Run: headless pygame with SDL's dummy video driver; simulated clock (each Clock.tick advances the game by its frame time, no real sleeping); random seed 0; keys injected as events and as key.get_pressed() state; no mouse input.
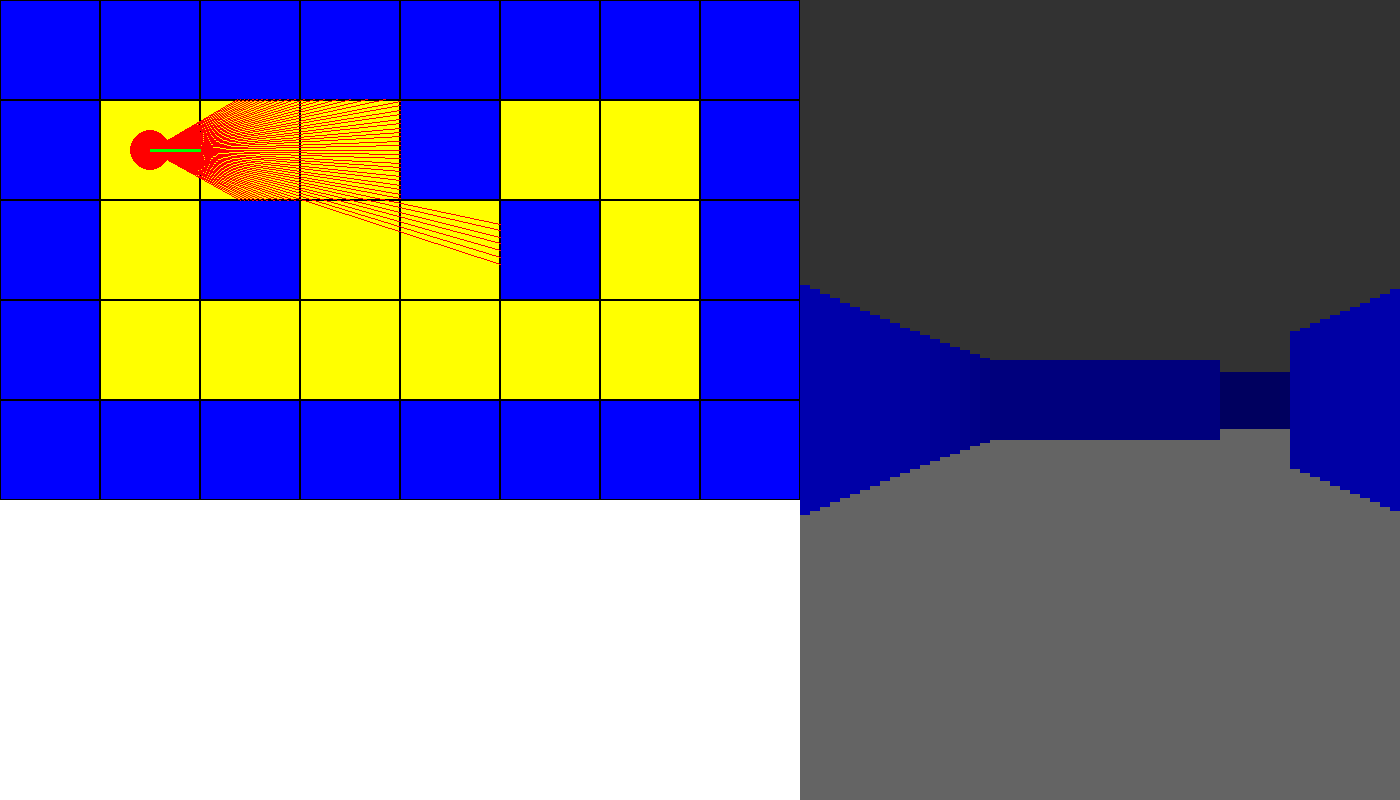
Frame 1 of 4 · flips 1–60 · no input
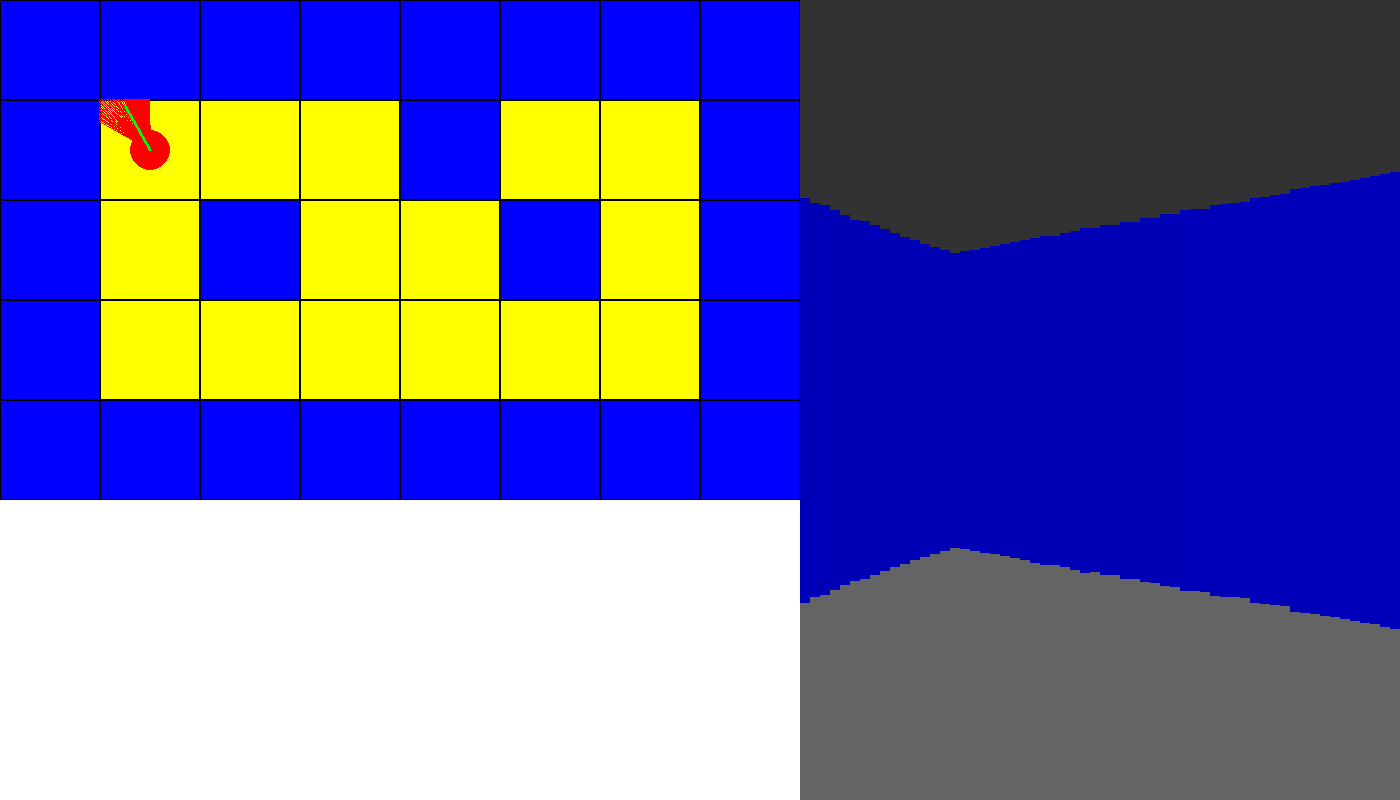
Frame 2 of 4 · flips 61–180 · tapped SPACE, RETURN · held RIGHT (→), D
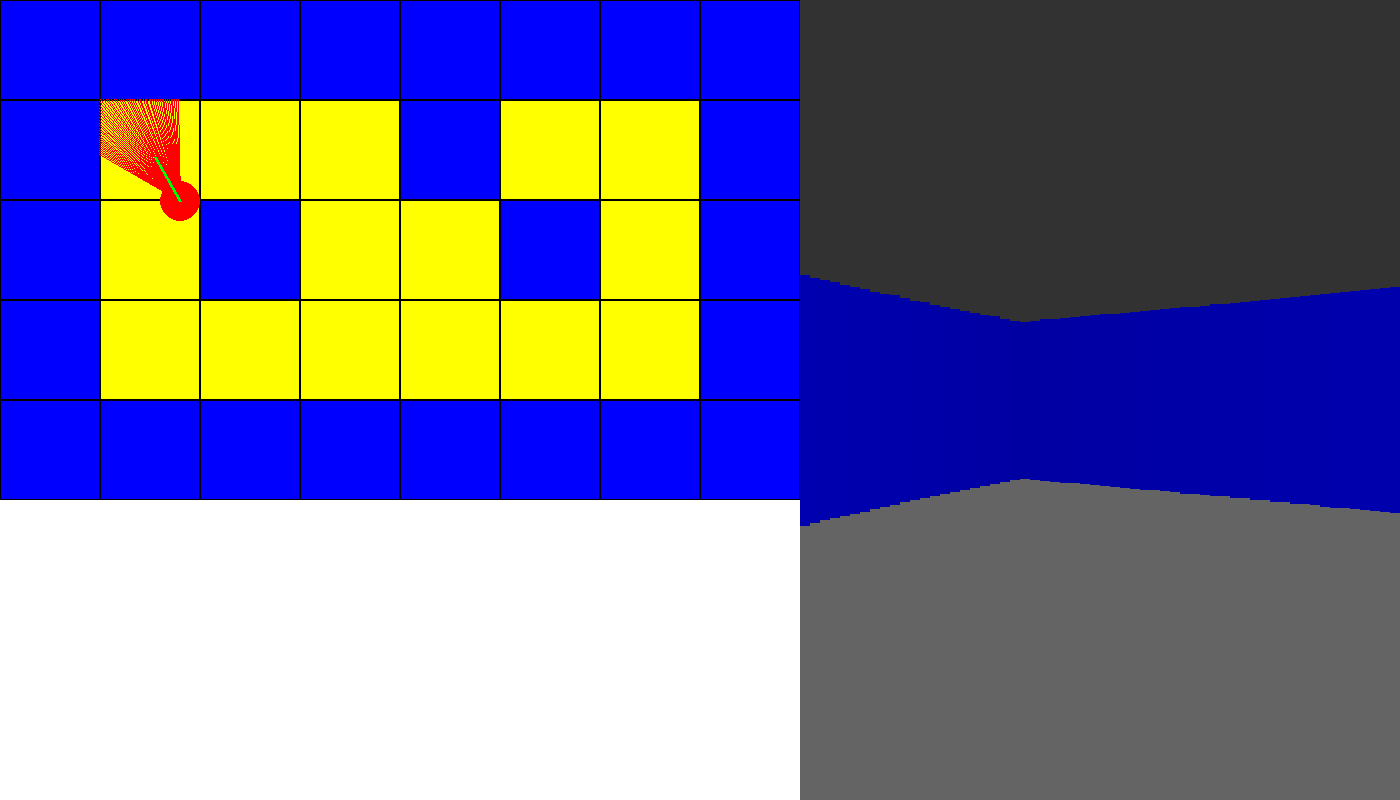
Frame 3 of 4 · flips 181–300 · held DOWN (↓), S
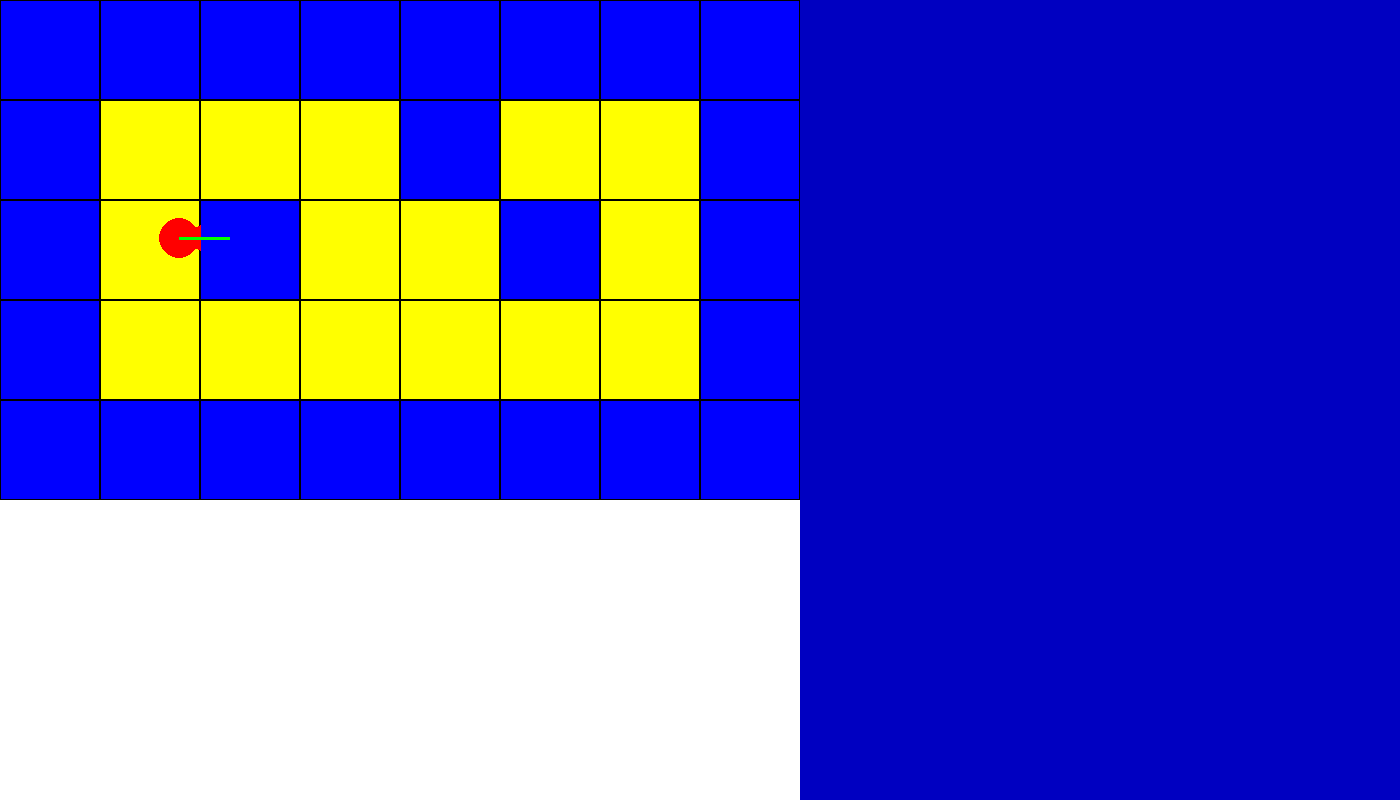
Frame 4 of 4 · flips 301–420 · held LEFT (←), A, UP (↑), W

The pygame program that drew these frames:

import pygame
import math
import random

map = [
       [1, 1, 1, 1, 1, 1, 1, 1],
       [1, 0, 0, 0, 1, 0, 0, 1],
       [1, 0, 1, 0, 0, 1, 0, 1],
       [1, 0, 0, 0, 0, 0, 0, 1],
       [1, 1, 1, 1, 1, 1, 1, 1],
       ]

MAP_HEIGHT = len(map)
MAP_WIDTH = len(map[0])

class Tile(pygame.sprite.Sprite):
    def __init__(self,x,y,color,is_wall=False):
        # Si on oublie de mettre super().__init__() on aura une erreur
        super().__init__()

        self.image = pygame.Surface((100, 100))
        self.image.fill(color)

        # Ajout du contour directement sur l'image du sprite
        pygame.draw.rect(self.image, (0, 0, 0), [0, 0, 100, 100],1)

        # Le rectangle qui gère la position
        self.rect = self.image.get_rect(topleft=(x, y))
        self.is_wall = is_wall # Pratique pour les futures collisions

        self.mask = pygame.mask.from_surface(self.image)



class Player(pygame.sprite.Sprite):
    def __init__(self,x,y,color):
        # Si on oublie de mettre super().__init__() on aura une erreur
        super().__init__()

        # 1. On crée la surface (le "cadre" du sprite)
        self.image = pygame.Surface((44, 44))

        # Sans ça, ton cercle rouge sera dans un carré noir ou blanc
        self.image.set_colorkey((0, 0, 0))

        # 3. On dessine le cercle au CENTRE de cette surface
        # Le centre est donc (50, 50) pour une surface de 100x100
        pygame.draw.circle(self.image, (255, 0, 0), (22, 22), 20)

        self.rect = self.image.get_rect(center=(x, y))
        self.mask = pygame.mask.from_surface(self.image)

        self.angle = 0

        # On initialise les positions flottantes sur le coin du rect
        self.pos_x = float(self.rect.x)
        self.pos_y = float(self.rect.y)

    def player_input(self):
        keys = pygame.key.get_pressed()

        # 1. Rotation
        if keys[pygame.K_q] or keys[pygame.K_LEFT]: self.angle -= 5
        if keys[pygame.K_d] or keys[pygame.K_RIGHT]: self.angle += 5

        # 2. Calcul du vecteur de mouvement (vitesse de 5 pixels)
        angle_rad = math.radians(self.angle)
        dx = math.cos(angle_rad) * 5
        dy = math.sin(angle_rad) * 5

        # 3. Avancer (Z ou UP)
        if keys[pygame.K_z] or keys[pygame.K_UP]:
            # On gère X
            self.pos_x += dx
            self.rect.x = int(self.pos_x) # On met à jour le rect pour le test de collision
            if pygame.sprite.spritecollide(self, world.walls, False, pygame.sprite.collide_mask):
                self.pos_x-= dx
            # On gère Y
            self.pos_y += dy
            self.rect.y = int(self.pos_y)
            if pygame.sprite.spritecollide(self, world.walls, False, pygame.sprite.collide_mask):
                self.pos_y -= dy

        # 4. Reculer
        if keys[pygame.K_s] or keys[pygame.K_DOWN]:
            # On gère X (on fait l'inverse : - dx)
            self.pos_x -= dx
            self.rect.x = int(self.pos_x)
            if pygame.sprite.spritecollide(self, world.walls, False, pygame.sprite.collide_mask):
                self.pos_x += dx
            # On gère Y
            self.pos_y -= dy
            self.rect.y = int(self.pos_y)
            if pygame.sprite.spritecollide(self, world.walls, False, pygame.sprite.collide_mask):
                self.pos_y += dy

        # Très important : On synchronise le rect final
        self.rect.x = int(self.pos_x)
        self.rect.y = int(self.pos_y)

    def draw_direction(self, surface):
        angle_rad = math.radians(self.angle)
        line_x = self.rect.centerx + math.cos(angle_rad) * 50
        line_y = self.rect.centery + math.sin(angle_rad) * 50

        # On dessine sur la surface passée en argument (le screen)
        pygame.draw.line(surface, (0, 255, 0), self.rect.center, (line_x, line_y), 3)

    def cast_rays(self, surface):
        # --- ETAPE A : LE DECOR ---
        # Un rectangle gris pour le ciel sur toute la zone 3D (de 800 à 1400)
        pygame.draw.rect(surface, (50, 50, 50), [800, 0, 600, 400])
        # Un rectangle vert ou gris clair pour le sol
        pygame.draw.rect(surface, (100, 100, 100), [800, 400, 600, 400])

        # On définit le début du cône (ex: l'angle actuel - 30 degrés)
        start_angle = self.angle - 30
        #
        for i in range(60): # On lance 60 rayons
            current_angle = start_angle + i

            # On commence au centre du joueur
            ray_x = self.rect.centerx
            ray_y = self.rect.centery

            # On prépare les petits pas du rayon
            angle_rad = math.radians(current_angle)

            # On avance de 1 pixel à chaque fois pour être précis
            dx = math.cos(angle_rad)
            dy = math.sin(angle_rad)

            # On fait avancer le rayon (limite à 1000 pixels pour éviter les boucles infinies)
            for depth in range(1000):

                ray_x += dx
                ray_y += dy
                # 1. On trouve la case correspondante
                col = int(ray_x // 100)
                row = int(ray_y // 100)


                # 2. On vérifie qu'on est bien dans les limites de la map
                if 0 <= col < MAP_WIDTH and 0 <= row < MAP_HEIGHT: # Largeur 8, Hauteur 5
                    if map[row][col] == 1: # On utilise la liste 'map' globale
                        pygame.draw.line(surface, "Red", self.rect.center, (ray_x, ray_y), 1)

                        # Projection 3D

                        # Permet de plus avoir l'effet fish-eye
                        relative_angle = current_angle - self.angle
                        depth *= math.cos(math.radians(relative_angle))

                        # On calcule la hauteur du mur à afficher
                        # On évite la division par zéro avec max(1, depth)
                        wall_height = 20000 / max(1, depth)

                        # On dessine une colonne verticale pour chaque rayon
                        # x_3d : on commence à 800 pixels et on avance de 10 pixels par rayon (60 rayons * 10 = 600px)
                        x_3d = 800 + (i * 10)


                        # Shadow
                        # On définit une intensité qui diminue avec la distance
                        # On divise 200 par un facteur de la distance (on peut changer selon nos préférences)
                        # On utilise min/max pour rester entre 0 et 255
                        color_value = 200 - min(200, depth * 0.3)

                        # On dessine un rectangle (la colonne du mur)
                        # On le centre verticalement sur l'écran (400 est le milieu de 800)
                        pygame.draw.rect(surface, (0, 0, color_value), [x_3d, 400 - wall_height//2, 10, wall_height])


                        break
                else:
                    # Si le rayon sort de la map, on arrête de chercher
                    break













    def update(self):
        self.player_input()


class World:
    def __init__(self, game_map):
        super().__init__()
        self.map_data = game_map
        self.walls = pygame.sprite.Group()
        self.floors = pygame.sprite.Group()
        self.all_sprites = pygame.sprite.Group()
        self.generate_world()

    def generate_world(self):
        # On parcourt chaque ligne (y)
        for row_index, row in enumerate(self.map_data):
            # On parcourt chaque colonne (x) dans cette ligne
            for col_index, cell in enumerate(row):
                x_pos = col_index * 100
                y_pos = row_index * 100

                if cell == 1:
                    wall = Tile(x_pos, y_pos, (0, 0, 255), is_wall=True)
                    self.walls.add(wall)
                    self.all_sprites.add(wall)
                else:
                    floor = Tile(x_pos, y_pos, "Yellow", is_wall=False)
                    self.floors.add(floor)
                    self.all_sprites.add(floor)










pygame.init()
screen = pygame.display.set_mode((1400,800))
pygame.display.set_caption("RayCaster")
clock = pygame.time.Clock()

world = World(map)
j1 = Player(150, 150, "Red")
world.all_sprites.add(j1)

print(world.map_data)


while True:
    for event in pygame.event.get():
        #Pour fermer la fenetre
        if event.type == pygame.QUIT:
            pygame.quit()
            exit()


    world.all_sprites.update() # Cela appellera automatiquement le update de TOUS les sprites

    # Color Background
    screen.fill((255, 255, 255))

    # On dessine tous les sprites du groupe en une seule ligne

    world.all_sprites.draw(screen)
    j1.cast_rays(screen)

    # Pour afficher la ligne de direction
    j1.draw_direction(screen)



    pygame.display.update()
    # MAX 60 image par seconde
    clock.tick(60)
